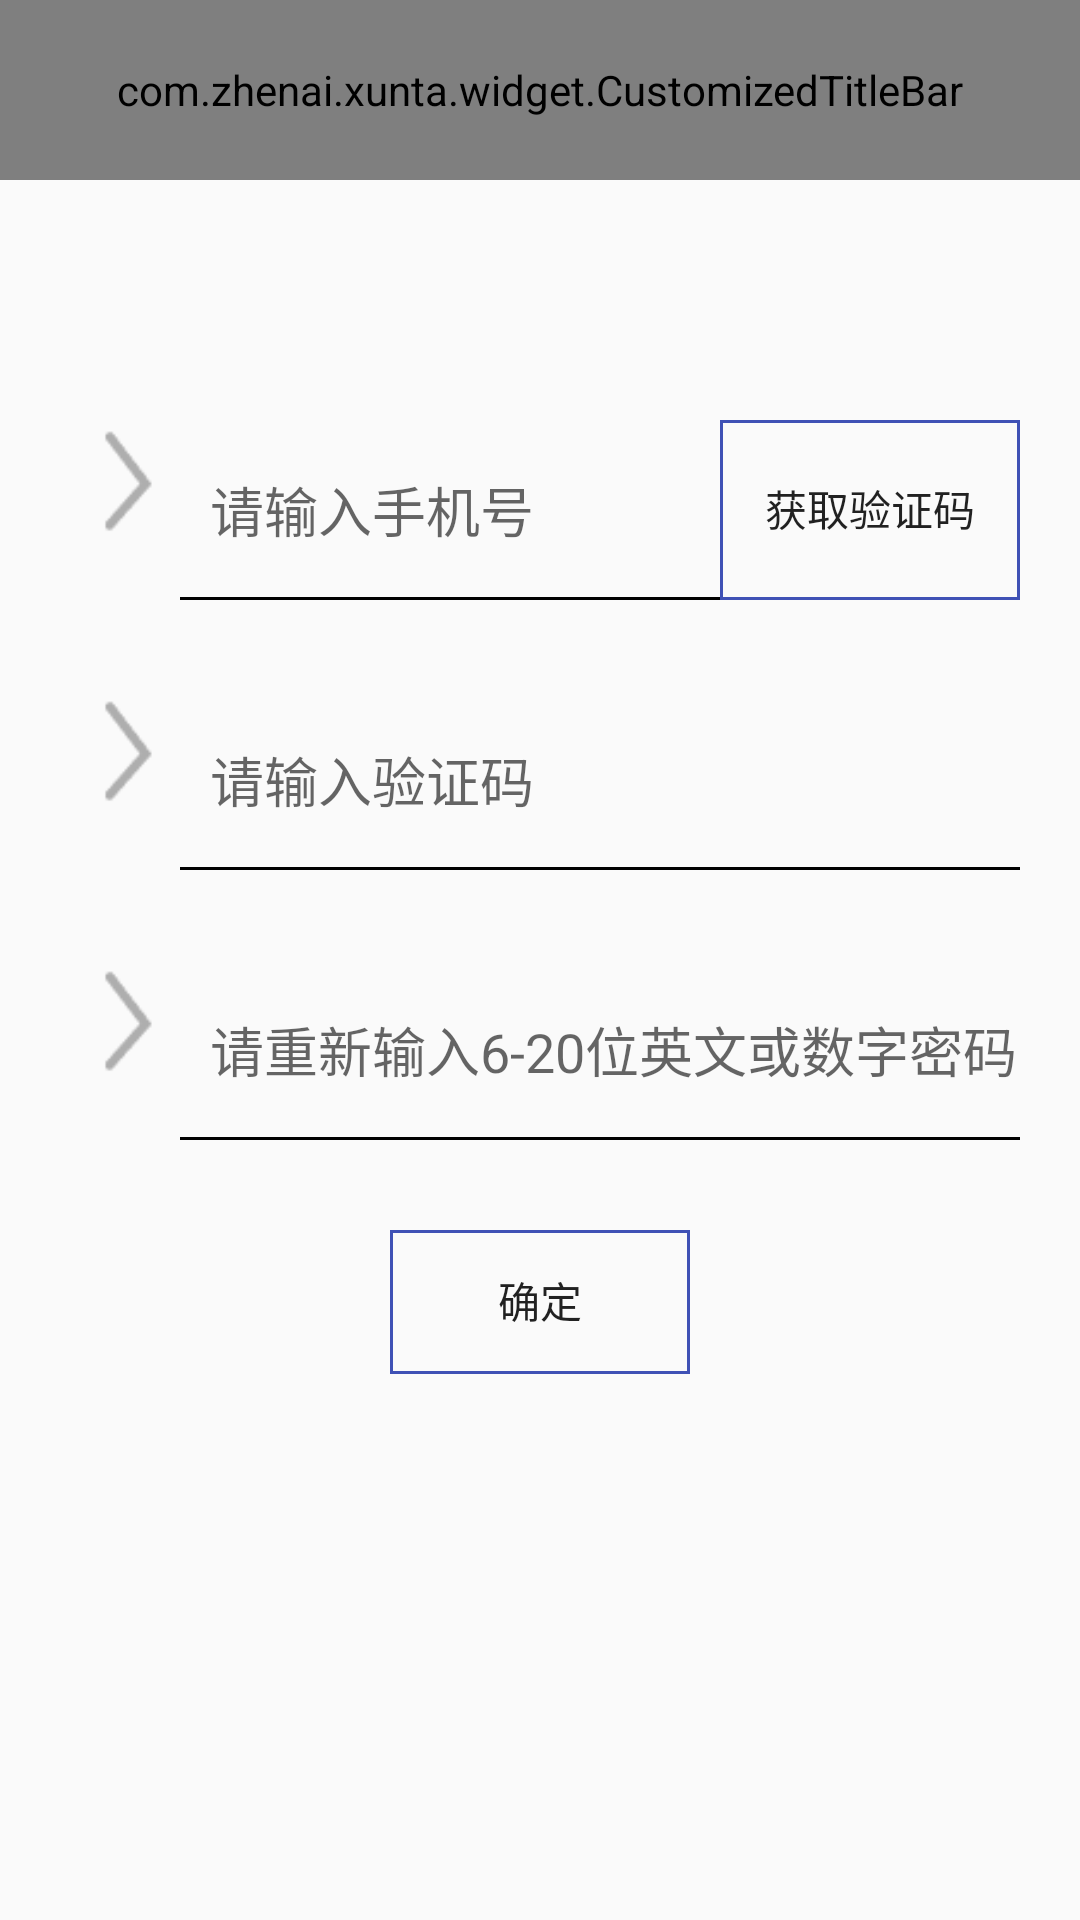

Produce the Android XML layout that renders to this screen, including the resource entries it uses.
<!-- AndroidManifest.xml: application theme AppTheme -->
<!-- res/layout/activity_forget_password.xml -->
<?xml version="1.0" encoding="utf-8"?>
<LinearLayout xmlns:android="http://schemas.android.com/apk/res/android"
    xmlns:app="http://schemas.android.com/apk/res-auto"
    android:orientation="vertical"
    android:layout_width="match_parent"
    android:layout_height="match_parent">

    <com.zhenai.xunta.widget.CustomizedTitleBar
        android:layout_width="match_parent"
        android:layout_height="60dp"
        app:title_back_icon_visible="true"
        app:title_back_icon="@drawable/arrow_left"
        app:title_text="忘记密码">
    </com.zhenai.xunta.widget.CustomizedTitleBar>

    <RelativeLayout
        android:layout_width="match_parent"
        android:layout_height="60dp"
        android:layout_marginTop="80dp"
        android:layout_marginStart="20dp"
        android:layout_marginEnd="20dp">
        <ImageView
            android:id="@+id/iv_forgetpassword_phone"
            android:layout_width="40dp"
            android:layout_height="40dp"
            android:layout_gravity="center"
            android:src="@drawable/arrow"/>
        <EditText
            android:id="@+id/et_forgetpassword_telphone_number"
            android:layout_width="match_parent"
            android:layout_height="match_parent"
            android:layout_gravity="center"
            android:layout_marginStart="10dp"
            android:layout_toEndOf="@+id/iv_forgetpassword_phone"
            android:inputType="number"
            android:background="@null"
            android:hint="请输入手机号"/>

        <View
            android:layout_width="match_parent"
            android:layout_height="1dp"
            android:layout_alignBottom="@+id/et_forgetpassword_telphone_number"
            android:layout_marginStart="40dp"
            android:background="@color/black"/>
        <Button
            android:id="@+id/btn_forgetpassword__validate_code"
            android:layout_width="100dp"
            android:layout_height="match_parent"
            android:layout_alignParentRight="true"
            android:background="@drawable/btn_border_bg"
            android:textSize="14sp"
            android:text="获取验证码"/>

    </RelativeLayout>

    <RelativeLayout
        android:layout_width="match_parent"
        android:layout_height="60dp"
        android:layout_marginTop="30dp"
        android:layout_marginStart="20dp"
        android:layout_marginEnd="20dp">
        <ImageView
            android:id="@+id/iv_forgetpassword_validate_code"
            android:layout_width="40dp"
            android:layout_height="40dp"
            android:layout_gravity="center"
            android:src="@drawable/arrow"/>
        <EditText
            android:id="@+id/et_forgetpassword_validate_code"
            android:layout_width="match_parent"
            android:layout_height="match_parent"
            android:layout_gravity="center"
            android:layout_marginStart="10dp"
            android:layout_toEndOf="@+id/iv_forgetpassword_validate_code"
            android:background="@null"
            android:inputType="number"
            android:hint="请输入验证码"/>

        <View
            android:layout_width="match_parent"
            android:layout_height="1dp"
            android:layout_alignBottom="@+id/et_forgetpassword_validate_code"
            android:layout_marginStart="40dp"
            android:background="@color/black"/>

    </RelativeLayout>

    <RelativeLayout
        android:layout_width="match_parent"
        android:layout_height="60dp"
        android:layout_marginTop="30dp"
        android:layout_marginStart="20dp"
        android:layout_marginEnd="20dp">
        <ImageView
            android:id="@+id/iv_forgetpassword_password"
            android:layout_width="40dp"
            android:layout_height="40dp"
            android:layout_gravity="center"
            android:src="@drawable/arrow"/>
        <EditText
            android:id="@+id/et_forgetpassword_password"
            android:layout_width="match_parent"
            android:layout_height="match_parent"
            android:layout_gravity="center"
            android:layout_marginStart="10dp"
            android:layout_toEndOf="@+id/iv_forgetpassword_password"
            android:background="@null"
            android:maxLines="1"
            android:singleLine="true"
            android:hint="请重新输入6-20位英文或数字密码"/>

        <View
            android:layout_width="match_parent"
            android:layout_height="1dp"
            android:layout_alignBottom="@+id/et_forgetpassword_password"
            android:layout_marginStart="40dp"
            android:background="@color/black"/>

    </RelativeLayout>

    <Button
        android:id="@+id/btn_forget_password_query"
        android:layout_width="100dp"
        android:layout_height="wrap_content"
        android:background="@drawable/btn_border_bg"
        android:layout_gravity="center_horizontal"
        android:layout_marginTop="30dp"
        android:text="确定"/>

</LinearLayout>
<!-- resources referenced by this layout -->
<resources>
  <color name="black">#000000</color>
  <!-- drawable arrow: png bitmap (drawable, 1527 bytes) -->
  <!-- drawable arrow_left: png bitmap (drawable, 1443 bytes) -->
  <!-- drawable btn_border_bg (drawable) -->
  <?xml version="1.0" encoding="utf-8"?>
  <shape xmlns:android="http://schemas.android.com/apk/res/android"
      android:useLevel="false" >
      <solid android:color="@null"/>
      <padding android:left="1dp"
          android:right="1dp"
          android:bottom="1dp"/>
  
      <stroke android:width="1dp"
          android:color="@color/blue" />
      
      <size android:width="40dp"
          android:height="20dp"
          />
      
  </shape>
  <style name="AppTheme" parent="Theme.AppCompat.Light.DarkActionBar">
          
          <item name="colorPrimary">@color/colorPrimary</item>
          <item name="colorPrimaryDark">@color/colorPrimaryDark</item>
          <item name="colorAccent">@color/colorAccent</item>
          <item name="windowNoTitle">true</item>
      </style>
  <color name="blue">#3F51B5</color>
  <color name="colorPrimary">#3F51B5</color>
  <color name="colorPrimaryDark">#303F9F</color>
  <color name="colorAccent">#FF4081</color>
</resources>
